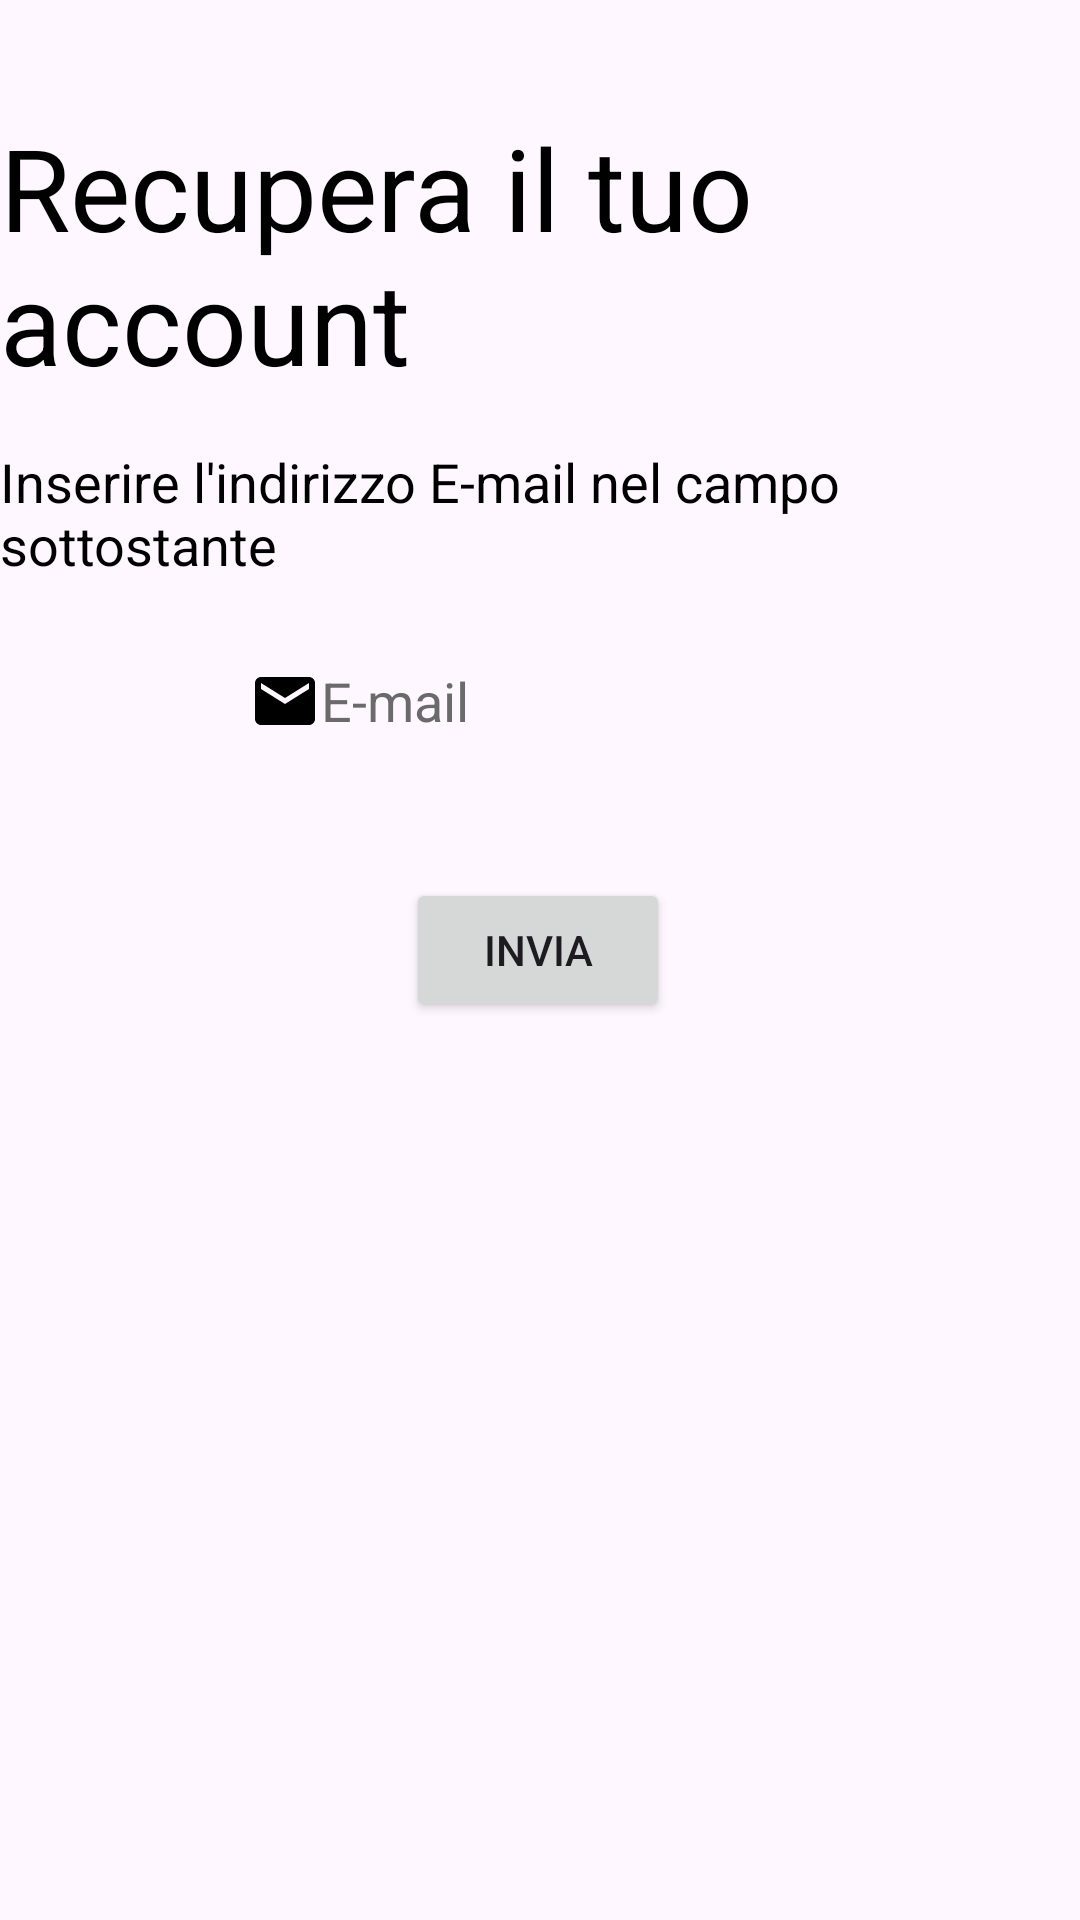

Layout XML and referenced resources for this Android screen:
<!-- AndroidManifest.xml: application theme Base.Theme.FumettApp -->
<!-- res/layout/fragment_password_dimenticata.xml -->
<?xml version="1.0" encoding="utf-8"?>
<androidx.constraintlayout.widget.ConstraintLayout xmlns:android="http://schemas.android.com/apk/res/android"
    xmlns:app="http://schemas.android.com/apk/res-auto"
    xmlns:tools="http://schemas.android.com/tools"
    android:layout_width="match_parent"
    android:layout_height="match_parent"
    android:background="@drawable/sfondologin"
    tools:context=".accesso.PasswordDimenticata">

    <TextView
        android:id="@+id/textView"
        android:layout_width="wrap_content"
        android:layout_height="wrap_content"
        android:layout_marginTop="32dp"
        android:text="@string/recupera_il_tuo_account"
        android:textSize="38sp"
        android:textColor="@color/black"
        app:layout_constraintBottom_toBottomOf="parent"
        app:layout_constraintEnd_toEndOf="parent"
        app:layout_constraintStart_toStartOf="parent"
        app:layout_constraintTop_toTopOf="parent"
        app:layout_constraintVertical_bias="0.00999999" />

    <EditText
        android:id="@+id/et_mail"
        android:layout_width="wrap_content"
        android:layout_height="48dp"
        android:layout_marginTop="16dp"
        android:autofillHints=""
        android:background="@drawable/edit_login"
        android:ems="10"
        android:hint="@string/e_mail"
        android:textColorHint="@color/color_hint"
        android:inputType="textEmailAddress"
        android:drawableStart="@drawable/ic_email"
        android:paddingStart="8dp"
        android:paddingEnd="8dp"
        app:layout_constraintBottom_toBottomOf="parent"
        app:layout_constraintEnd_toEndOf="parent"
        app:layout_constraintStart_toStartOf="parent"
        app:layout_constraintTop_toBottomOf="@+id/textView2"
        app:layout_constraintVertical_bias="0.0" />

    <TextView
        android:id="@+id/textView2"
        android:layout_width="wrap_content"
        android:layout_height="wrap_content"
        android:layout_marginTop="16dp"
        android:text="@string/inserire_mail"
        android:textSize="18sp"
        android:textColor="@color/black"
        app:layout_constraintBottom_toBottomOf="parent"
        app:layout_constraintEnd_toEndOf="parent"
        app:layout_constraintStart_toStartOf="parent"
        app:layout_constraintTop_toBottomOf="@+id/textView"
        app:layout_constraintVertical_bias="0.0" />

    <Button
        android:id="@+id/resetPasswordButton"
        android:layout_width="wrap_content"
        android:layout_height="wrap_content"
        android:text="Invia"
        app:layout_constraintBottom_toBottomOf="parent"
        app:layout_constraintEnd_toEndOf="parent"
        app:layout_constraintHorizontal_bias="0.498"
        app:layout_constraintStart_toStartOf="parent"
        app:layout_constraintTop_toBottomOf="@+id/et_mail"
        app:layout_constraintVertical_bias="0.105" />

</androidx.constraintlayout.widget.ConstraintLayout>
<!-- resources referenced by this layout -->
<resources>
  <color name="black">#FF000000</color>
  <color name="color_hint">#CC464646</color>
  <!-- drawable ic_email (drawable) -->
  <vector xmlns:android="http://schemas.android.com/apk/res/android"
      android:height="24dp"
      android:tint="#000000"
      android:viewportHeight="24"
      android:viewportWidth="24"
      android:width="24dp">
        
      <path
          android:fillColor="@android:color/white"
          android:pathData="M20,4L4,4c-1.1,0 -1.99,0.9 -1.99,2L2,18c0,1.1 0.9,2 2,2h16c1.1,0 2,-0.9 2,-2L22,6c0,-1.1 -0.9,-2 -2,-2zM20,8l-8,5 -8,-5L4,6l8,5 8,-5v2z"/>
      
  </vector>
  <string name="e_mail">E-mail</string>
  <string name="inserire_mail">Inserire l\'indirizzo E-mail nel campo sottostante</string>
  <string name="recupera_il_tuo_account">Recupera il tuo account</string>
  <style name="Base.Theme.FumettApp" parent="Theme.Material3.DayNight.NoActionBar">
          <item name="android:statusBarColor">@android:color/transparent</item>
          <item name="android:fontFamily">@font/bentham</item>
  
          
          <item name="materialButtonStyle">@style/Widget.FumettApp.Button</item>
      </style>
  <style name="Widget.FumettApp.Button" parent="Widget.MaterialComponents.Button">
          <item name="android:backgroundTint">@android:color/white</item>
          <item name="android:textColor">@android:color/black</item>
          <item name="shapeAppearance">@style/ShapeAppearance.FumettApp.Button</item>
          <item name="android:textSize">20dp</item>
      </style>
  <style name="ShapeAppearance.FumettApp.Button" parent="ShapeAppearance.MaterialComponents.SmallComponent">
          <item name="cornerFamily">rounded</item>
          <item name="cornerSize">70%</item>
      </style>
</resources>
